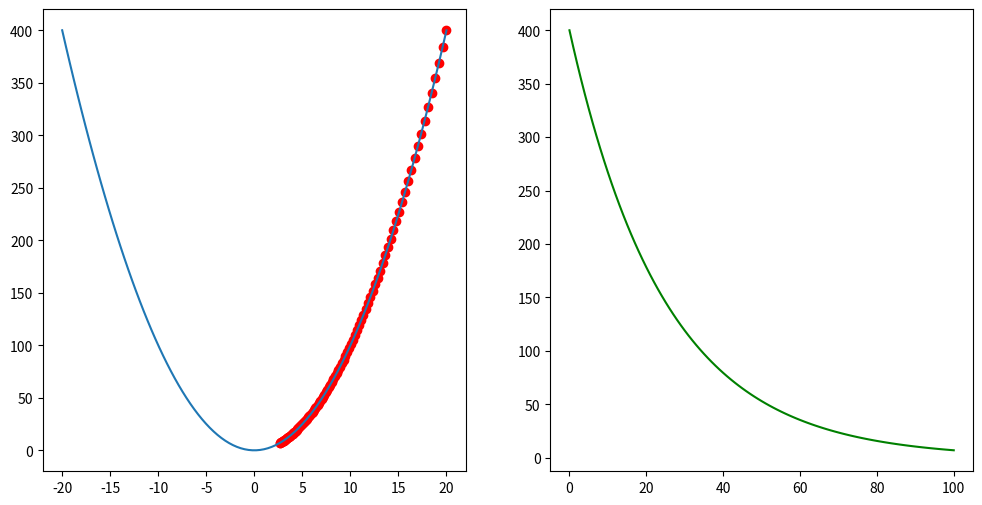
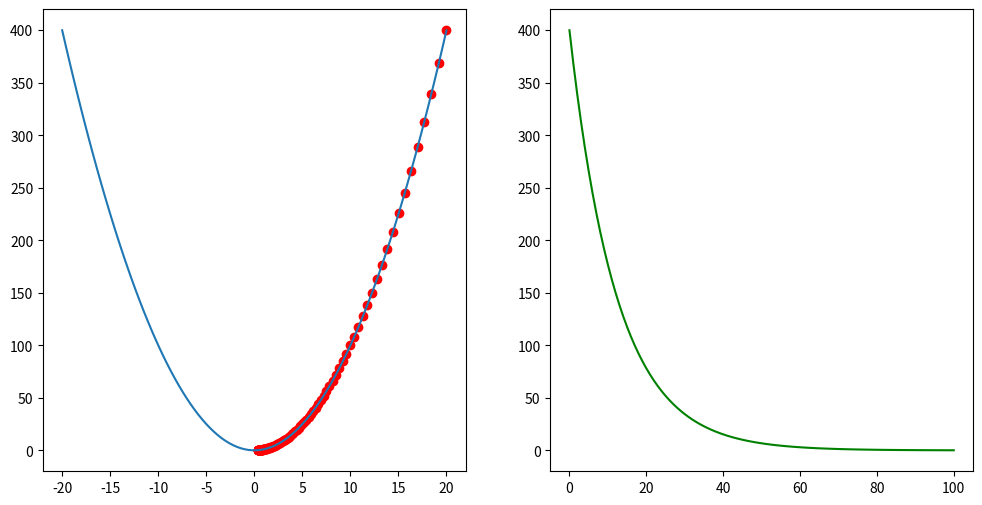
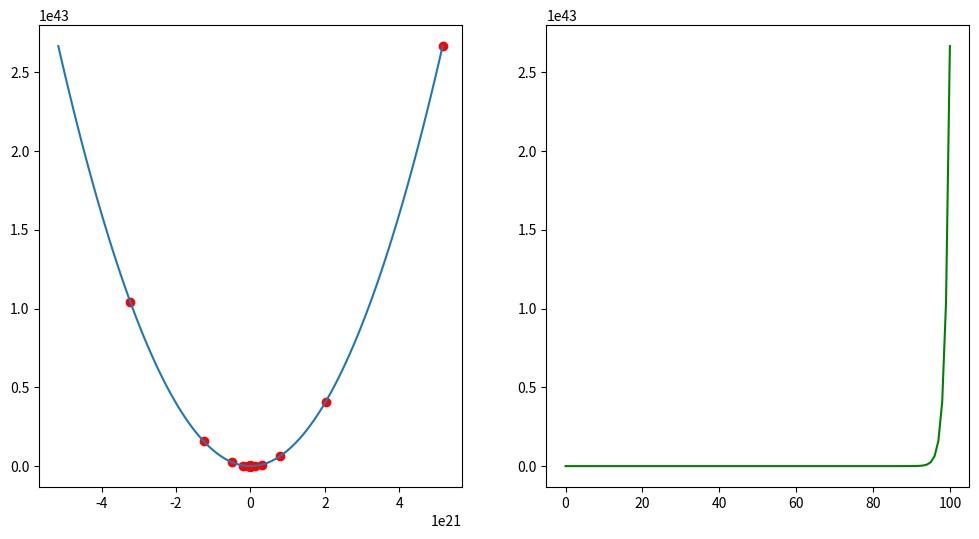

These charts were generated, in order, by the following Python code:
import  numpy as np
import matplotlib.pyplot as plt
import pandas as pd

def fun(x):
    return x**2
def fun_gra(x):
    return 2*x
learning_rates = [0.01,0.02,1.3]
for learning_rate in learning_rates:
    x_list = []
    y_list = []
    x = 20
    x_list.append(x)
    y_list.append(fun(x))
    for i in range (100):
        x = x - learning_rate*fun_gra(x)
        x_list.append(x)
        y_list.append(fun(x))
    r = max(x_list)
    x = np.linspace(-r,r,100)
    plt.figure(figsize=(12,6))
    ax1 = plt.subplot(1,2,1)
    ax1.plot(x,fun(x))
    ax1.scatter(x_list,y_list,c = 'r')

    ax2 = plt.subplot(1,2,2)
    ax2.plot(y_list, c= 'g')
    plt.show()